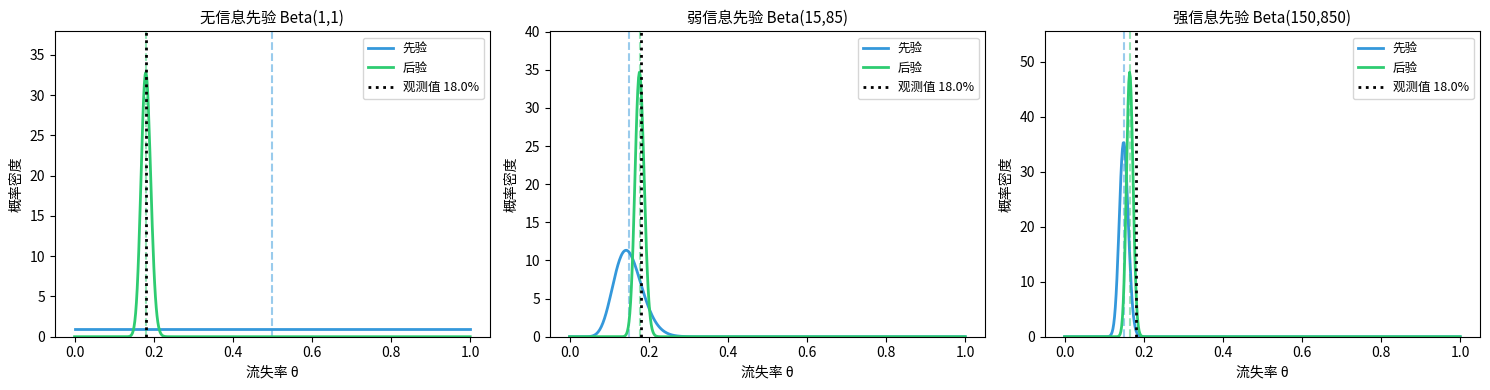

The matplotlib source for this figure: (Note: this script raises an exception after producing the figure.)
"""
示例：Beta-Binomial 共轭先验模型

本例演示贝叶斯统计中最重要的共轭先验对之一：Beta 先验 + Binomial 似然
后验仍是 Beta 分布，计算非常简洁。

运行方式：python3 chapters/week_14/examples/02_beta_binomial_model.py

预期输出：
- 打印不同先验下的后验分布参数
- 生成先验/后验分布对比图到 images/

关键概念：
- Beta 分布是 [0,1] 区间参数（如概率、比例）的共轭先验
- 共轭先验意味着后验与先验同族，计算方便
- 后验参数 = 先验参数 + 观测数据
"""
from __future__ import annotations

import numpy as np
import matplotlib.pyplot as plt
from scipy import stats
from pathlib import Path


def setup_chinese_font() -> str:
    """配置中文字体"""
    import matplotlib.font_manager as fm
    chinese_fonts = ['SimHei', 'Noto Sans CJK SC', 'Noto Sans CJK JP', 'Arial Unicode MS',
                     'PingFang SC', 'Microsoft YaHei', 'Droid Sans Fallback']
    available = [f.name for f in fm.fontManager.ttflist]
    for font in chinese_fonts:
        if font in available:
            plt.rcParams['font.sans-serif'] = [font]
            plt.rcParams['axes.unicode_minus'] = False
            return font
    plt.rcParams['font.sans-serif'] = ['DejaVu Sans']
    return 'DejaVu Sans'


class BetaBinomialModel:
    """
    Beta-Binomial 共轭先验模型

    属性:
        alpha_prior: 先验 Beta 分布的 alpha 参数
        beta_prior: 先验 Beta 分布的 beta 参数
    """

    def __init__(self, alpha_prior: float, beta_prior: float):
        """
        初始化先验分布

        参数:
            alpha_prior: Beta(alpha, beta) 的 alpha 参数
            beta_prior: Beta(alpha, beta) 的 beta 参数
        """
        self.alpha_prior = alpha_prior
        self.beta_prior = beta_prior

    def update(self, successes: int, failures: int) -> tuple[float, float]:
        """
        用数据更新后验分布

        共轭先验的优美性质：后验参数 = 先验参数 + 数据

        参数:
            successes: 成功次数（如流失客户数）
            failures: 失败次数（如未流失客户数）

        返回:
            (alpha_post, beta_post): 后验 Beta 分布的参数
        """
        self.alpha_post = self.alpha_prior + successes
        self.beta_post = self.beta_prior + failures
        return self.alpha_post, self.beta_post

    def posterior_mean(self) -> float:
        """计算后验均值: alpha / (alpha + beta)"""
        if not hasattr(self, 'alpha_post'):
            raise ValueError("请先调用 update() 方法更新后验")
        return self.alpha_post / (self.alpha_post + self.beta_post)

    def posterior_ci(self, confidence: float = 0.95) -> tuple[float, float]:
        """
        计算后验可信区间

        参数:
            confidence: 置信水平（默认 0.95）

        返回:
            (ci_low, ci_high): 可信区间的下界和上界
        """
        if not hasattr(self, 'alpha_post'):
            raise ValueError("请先调用 update() 方法更新后验")
        return stats.beta.interval(confidence, self.alpha_post, self.beta_post)

    def prior_mean(self) -> float:
        """计算先验均值"""
        return self.alpha_prior / (self.alpha_prior + self.beta_prior)

    def prior_ci(self, confidence: float = 0.95) -> tuple[float, float]:
        """计算先验可信区间"""
        return stats.beta.interval(confidence, self.alpha_prior, self.beta_prior)


def plot_beta_distribution(alpha: float, beta: float,
                           ax: plt.Axes, label: str, color: str) -> None:
    """
    在指定轴上绘制 Beta 分布的 PDF

    参数:
        alpha, beta: Beta 分布参数
        ax: matplotlib 轴对象
        label: 图例标签
        color: 线条颜色
    """
    x = np.linspace(0, 1, 500)
    y = stats.beta.pdf(x, alpha, beta)
    ax.plot(x, y, label=label, color=color, linewidth=2)

    # 标注均值
    mean = alpha / (alpha + beta)
    ax.axvline(mean, color=color, linestyle='--', alpha=0.5)


def compare_priors() -> None:
    """
    比较不同先验选择对后验的影响

    场景：观察到 180/1000 的流失率
    """
    print("=" * 60)
    print("Beta-Binomial 模型：不同先验的影响")
    print("=" * 60)

    # 数据
    n = 1000
    churned = 180
    not_churned = n - churned
    observed_rate = churned / n

    print(f"\n观测数据：{churned}/{n} = {observed_rate:.1%}")

    # 三种先验
    priors = {
        '无信息先验 Beta(1,1)': (1, 1),
        '弱信息先验 Beta(15,85)': (15, 85),
        '强信息先验 Beta(150,850)': (150, 850),
    }

    results = {}

    for name, (alpha, beta) in priors.items():
        model = BetaBinomialModel(alpha, beta)
        model.update(churned, not_churned)

        prior_mean = model.prior_mean()
        post_mean = model.posterior_mean()
        post_ci = model.posterior_ci()

        results[name] = {
            'prior_mean': prior_mean,
            'post_mean': post_mean,
            'post_ci': post_ci,
            'model': model
        }

        print(f"\n{name}")
        print(f"  先验均值: {prior_mean:.1%}")
        print(f"  后验均值: {post_mean:.1%}")
        print(f"  95% 可信区间: [{post_ci[0]:.1%}, {post_ci[1]:.1%}]")

    # 绘图
    setup_chinese_font()
    fig, axes = plt.subplots(1, 3, figsize=(15, 4))

    colors = ['#3498db', '#2ecc71', '#e74c3c']
    for idx, ((name, data), color) in enumerate(zip(results.items(), colors)):
        ax = axes[idx]
        model = data['model']

        # 绘制先验
        plot_beta_distribution(model.alpha_prior, model.beta_prior,
                              ax, '先验', colors[0])

        # 绘制后验
        plot_beta_distribution(model.alpha_post, model.beta_post,
                              ax, '后验', colors[1])

        # 标注观测值
        ax.axvline(observed_rate, color='black', linestyle=':',
                  linewidth=2, label=f'观测值 {observed_rate:.1%}')

        ax.set_title(name, fontsize=11)
        ax.set_xlabel('流失率 θ')
        ax.set_ylabel('概率密度')
        ax.set_ylim(0, ax.get_ylim()[1] * 1.1)
        ax.legend(fontsize=9)

    plt.tight_layout()
    output_dir = Path(__file__).parent.parent / 'images'
    output_dir.mkdir(exist_ok=True)
    plt.savefig(output_dir / '02_beta_binomial_priors.png', dpi=150,
                bbox_inches='tight', facecolor='white', edgecolor='none')
    plt.close()
    print(f"\n图片已保存到: {output_dir / '02_beta_binomial_priors.png'}")


def plot_posterior_comparison() -> None:
    """
    绘制后验分布对比图，直观展示不同先验的影响
    """
    setup_chinese_font()
    fig, ax = plt.subplots(figsize=(10, 6))

    x = np.linspace(0.10, 0.25, 500)

    # 数据
    n = 1000
    churned = 180

    # 三种后验
    posteriors = [
        ((1 + churned, 1 + n - churned), '无信息先验 Beta(1,1) → 后验', '#3498db'),
        ((15 + churned, 85 + n - churned), '弱信息先验 Beta(15,85) → 后验', '#2ecc71'),
        ((150 + churned, 850 + n - churned), '强信息先验 Beta(150,850) → 后验', '#e74c3c'),
    ]

    for (alpha, beta), label, color in posteriors:
        y = stats.beta.pdf(x, alpha, beta)
        ax.plot(x, y, label=label, color=color, linewidth=2)
        mean = alpha / (alpha + beta)
        ax.axvline(mean, color=color, linestyle='--', alpha=0.6, linewidth=1.5)

    # 标注观测值
    observed = churned / n
    ax.axvline(observed, color='black', linestyle=':', linewidth=2,
              label=f'观测值 {observed:.1%}')

    ax.set_xlabel('流失率 θ', fontsize=12)
    ax.set_ylabel('概率密度', fontsize=12)
    ax.set_title('不同先验下的后验分布对比 (n=1000, 流失=180)', fontsize=14, fontweight='bold')
    ax.legend(fontsize=10)

    # 添加关键洞察文本
    insight = ("关键洞察：当数据量足够大时，\n"
               "不同先验的后验会收敛到观测值附近。\n"
               "这就是\"数据最终会战胜先验\"。")
    ax.text(0.98, 0.95, insight, transform=ax.transAxes,
           fontsize=10, verticalalignment='top', horizontalalignment='right',
           bbox=dict(boxstyle='round', facecolor='lightyellow', alpha=0.8))

    plt.tight_layout()
    output_dir = Path(__file__).parent.parent / 'images'
    plt.savefig(output_dir / '02_posterior_comparison.png', dpi=150,
                bbox_inches='tight', facecolor='white', edgecolor='none')
    plt.close()
    print(f"图片已保存到: {output_dir / '02_posterior_comparison.png'}")


def main() -> None:
    """主函数：运行所有示例"""
    print("\n" + "=" * 60)
    print("Beta-Binomial 共轭先验模型")
    print("=" * 60)

    # 示例 1：市场部先验（基于历史数据）
    print("\n### 示例 1：市场部的强先验")
    print("-" * 40)

    # 市场部先验：基于历史 1000 个客户，180 个流失
    alpha_mkt = 180
    beta_mkt = 820

    model = BetaBinomialModel(alpha_mkt, beta_mkt)
    print(f"市场部先验：Beta({alpha_mkt}, {beta_mkt})")
    print(f"  先验均值：{model.prior_mean():.1%}")
    print(f"  先验 95% CI：[{model.prior_ci()[0]:.1%}, {model.prior_ci()[1]:.1%}]")

    # 新数据：100 个客户中 22 个流失
    n_new = 100
    churned_new = 22
    print(f"\n新数据：{churned_new}/{n_new} = {churned_new/n_new:.1%}")

    model.update(churned_new, n_new - churned_new)
    print(f"\n后验：Beta({model.alpha_post}, {model.beta_post})")
    print(f"  后验均值：{model.posterior_mean():.1%}")
    print(f"  后验 95% CI：[{model.posterior_ci()[0]:.1%}, {model.posterior_ci()[1]:.1%}]")

    # 示例 2：产品部先验（弱先验）
    print("\n\n### 示例 2：产品部的弱先验")
    print("-" * 40)

    # 产品部先验：基于"感觉"，流失率可能更高
    alpha_prod = 5
    beta_prod = 15

    model2 = BetaBinomialModel(alpha_prod, beta_prod)
    print(f"产品部先验：Beta({alpha_prod}, {beta_prod})")
    print(f"  先验均值：{model2.prior_mean():.1%}")

    model2.update(churned_new, n_new - churned_new)
    print(f"\n后验：Beta({model2.alpha_post}, {model2.beta_post})")
    print(f"  后验均值：{model2.posterior_mean():.1%}")
    print(f"  后验 95% CI：[{model2.posterior_ci()[0]:.1%}, {model2.posterior_ci()[1]:.1%}]")

    print("\n### 对比")
    print(f"  市场部强先验 → 后验 {model.posterior_mean():.1%}（被历史数据\"拉住\"）")
    print(f"  产品部弱先验 → 后验 {model2.posterior_mean():.1%}（被新数据\"拉动\"）")

    # 示例 3：比较不同先验
    print("\n\n")
    compare_priors()

    # 示例 4：后验对比图
    print("\n\n")
    plot_posterior_comparison()


if __name__ == "__main__":
    main()
